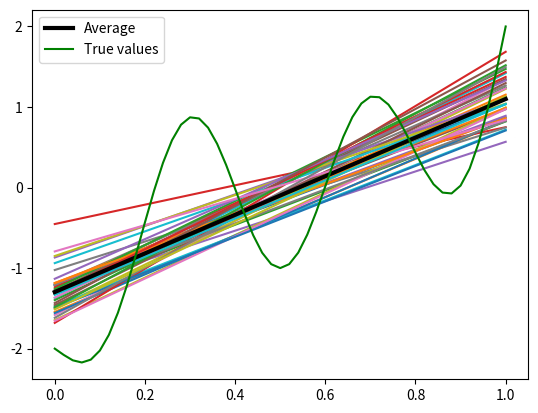
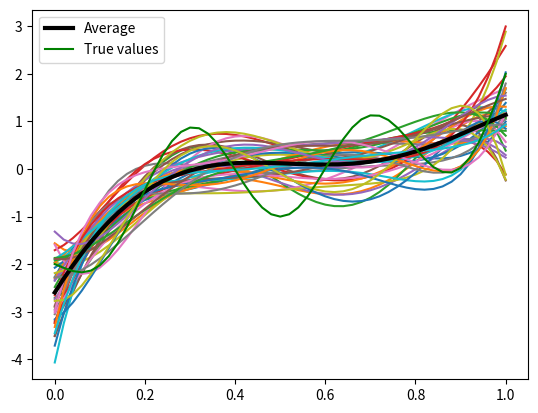
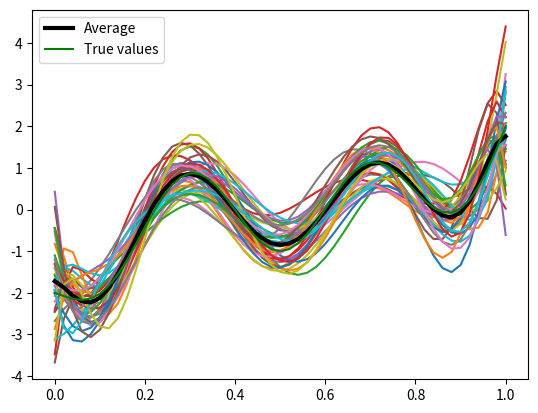
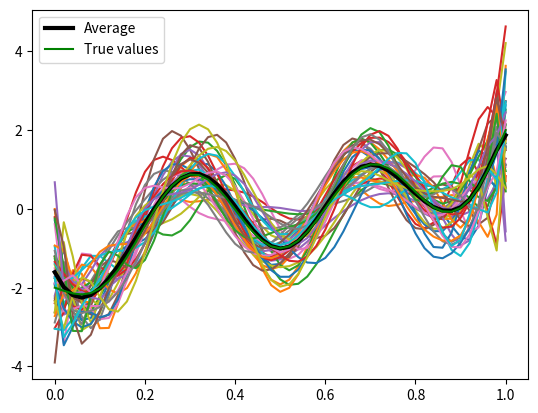

The script that saved these images, in order:
import numpy as np
import numpy.polynomial.polynomial as npp
import pylab as pl
import matplotlib.pyplot as plt
p_1 = []
p_5 = []
p_9 = []
p_14 = []
y = []
N = 51
samples = 40
x = np.linspace(0, 1, N)
def f(t):
    return -np.sin(5*np.pi*t)+2*(2*t-1)**3
#a)
y = f(x) + np.random.normal(0, 1, (samples, len(x)))
#polynomial fittings
p_1 = npp.polyfit(x, y.T, 1)
p_5 = npp.polyfit(x, y.T, 5)
p_9 = npp.polyfit(x, y.T, 9)
p_14 = npp.polyfit(x, y.T, 14)
#b)
#predicted values with mean and covariance along the 40 samples
y_hat_1 = npp.polyval(x, p_1) 
y_hat_5 = npp.polyval(x, p_5)
y_hat_9 = npp.polyval(x, p_9)
y_hat_14 = npp.polyval(x, p_14)
y_hat_1_avg = np.mean(y_hat_1, 0)
y_hat_1_var = np.var(y_hat_1, 0)
y_hat_5_avg = np.mean(y_hat_5, 0)
y_hat_5_var = np.var(y_hat_5, 0)
y_hat_9_avg = np.mean(y_hat_9, 0)
y_hat_9_var = np.var(y_hat_9, 0)
y_hat_14_avg = np.mean(y_hat_14, 0)
y_hat_14_var = np.var(y_hat_14, 0)
#Bias and variance of each model
p_1_bias = y_hat_1_avg - f(x)
p_1_var = np.mean((y_hat_1 - y_hat_1_avg)**2, 0)
p_5_bias = y_hat_5_avg - f(x)
p_5_var = np.mean((y_hat_5 - y_hat_5_avg)**2, 0)
p_9_bias = y_hat_9_avg - f(x)
p_9_var = np.mean((y_hat_9 - y_hat_9_avg)**2, 0)
p_14_bias = y_hat_14_avg - f(x)
p_14_var = np.mean((y_hat_14 - y_hat_14_avg)**2, 0)

#c
plt.figure(1)
plt.plot(x, y_hat_1.T)
plt.plot(x, y_hat_1_avg , label='Average', c='black',linewidth=3)
plt.plot(x, f(x), c='g', label='True values')
plt.legend()
pl.savefig('Prediction_d=1.png', bbox_inches='tight')

plt.figure(2)
plt.plot(x, y_hat_5.T)
plt.plot(x, y_hat_5_avg , label='Average', c='black',linewidth=3)
plt.plot(x, f(x), c='g', label='True values')
plt.legend()
pl.savefig('Prediction_d=5.png', bbox_inches='tight')

plt.figure(3)
plt.plot(x, y_hat_9.T)
plt.plot(x, y_hat_9_avg , label='Average', c='black',linewidth=3)
plt.plot(x, f(x), c='g', label='True values')
plt.legend()
pl.savefig('Prediction_d=9.png', bbox_inches='tight')

plt.figure(4)
plt.plot(x, y_hat_14.T)
plt.plot(x, y_hat_14_avg , label='Average', c='black',linewidth=3)
plt.plot(x, f(x), c='g', label='True values')
plt.legend()
pl.savefig('Prediction_d=14.png', bbox_inches='tight')
